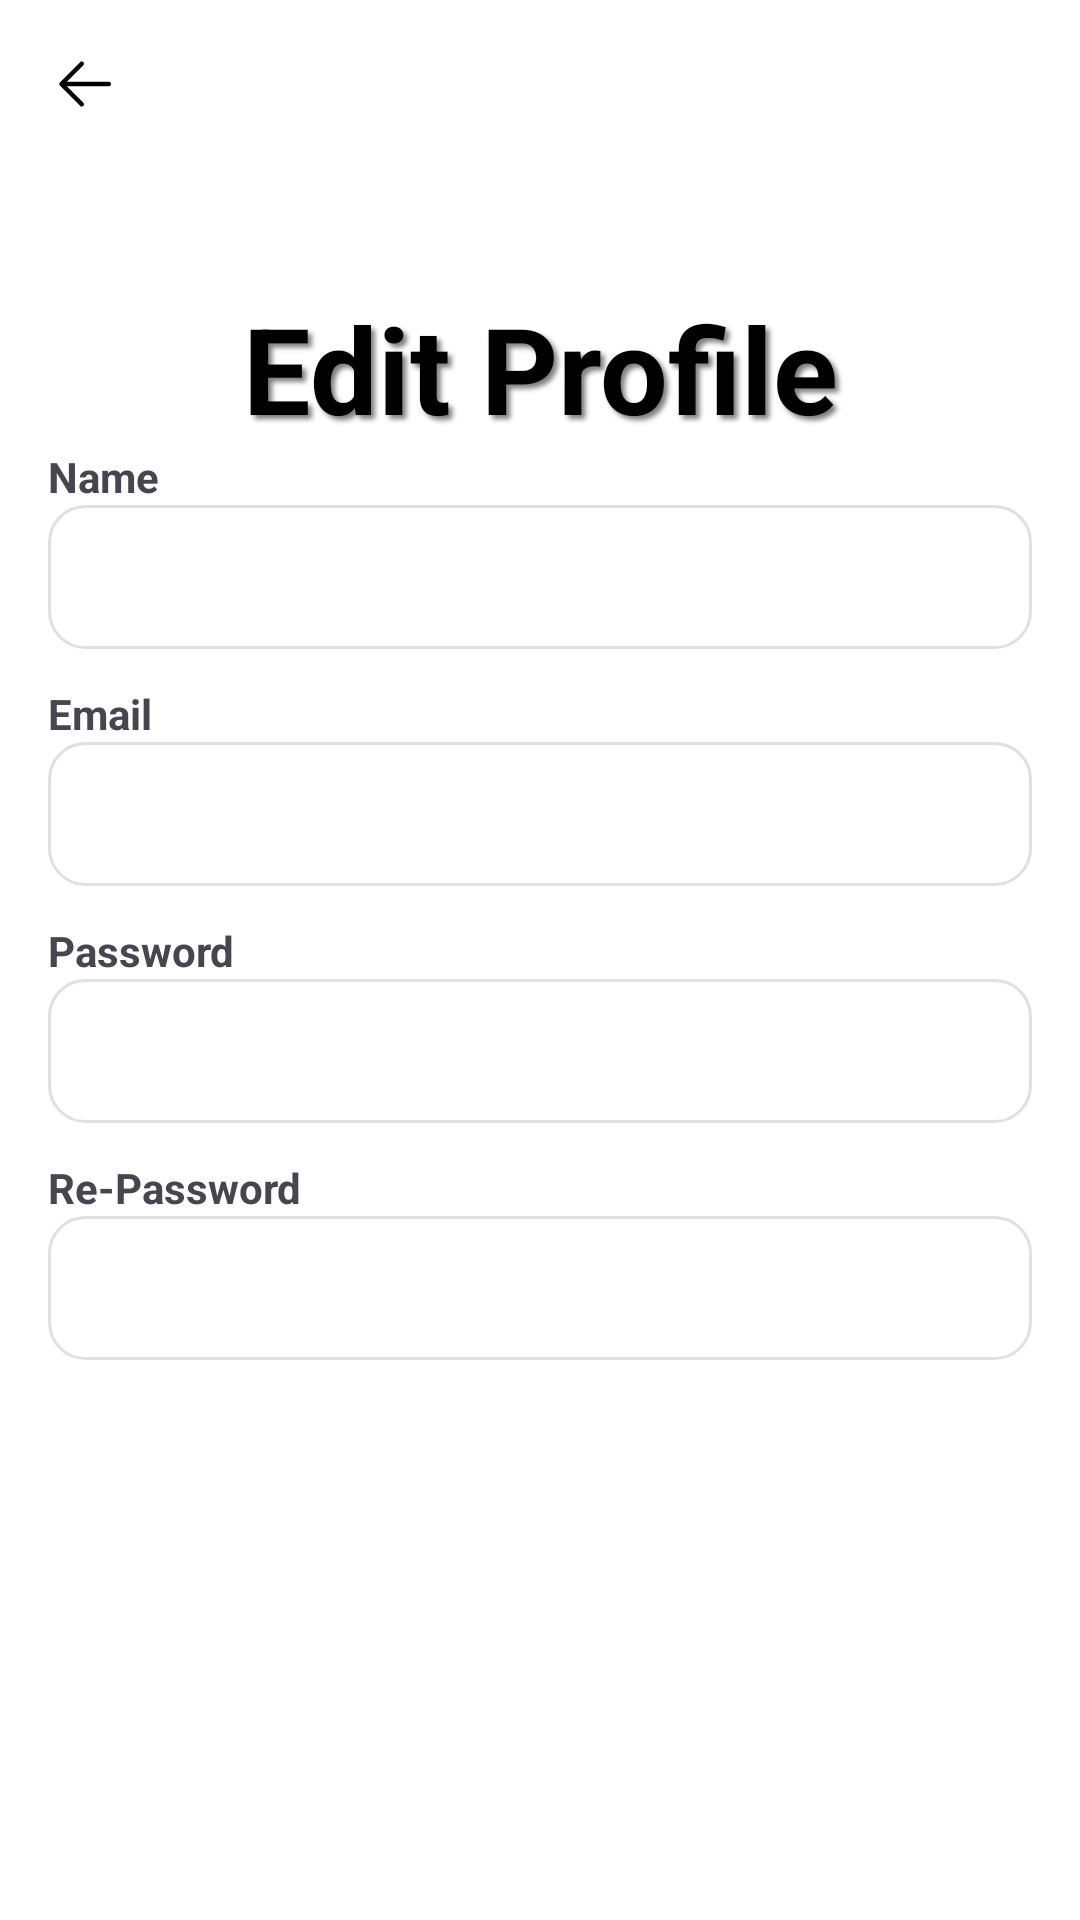

Layout XML and referenced resources for this Android screen:
<!-- AndroidManifest.xml: application theme Theme.ElectronicStore -->
<!-- res/layout/activity_edit_profile.xml -->
<?xml version="1.0" encoding="utf-8"?>
<ScrollView xmlns:android="http://schemas.android.com/apk/res/android"
    android:layout_width="match_parent"
    android:layout_height="match_parent"
    android:background="#FFFFFF">

    <LinearLayout
        android:layout_width="match_parent"
        android:layout_height="wrap_content"
        android:orientation="vertical"
        android:padding="16dp">

        <ImageView
            android:id="@+id/ivBack"
            android:layout_width="24dp"
            android:layout_height="24dp"
            android:src="@drawable/ic_back"
            android:contentDescription="Back"
            android:layout_marginBottom="16dp"/>

        <TextView
            android:layout_width="match_parent"
            android:layout_height="wrap_content"
            android:layout_marginTop="40dp"
            android:text="Edit Profile"
            android:textAlignment="center"
            android:textColor="@color/black"
            android:textSize="40dp"
            android:textStyle="bold"
            android:shadowColor="#80000000"
            android:shadowDx="4"
            android:shadowDy="4"
            android:shadowRadius="4" />

        <TextView
            android:layout_width="match_parent"
            android:layout_height="wrap_content"
            android:text="Name"
            android:textSize="14sp"
            android:textStyle="bold"/>

        <EditText
            android:id="@+id/etName"
            android:layout_width="match_parent"
            android:layout_height="48dp"
            android:background="@drawable/edit_text_background"
            android:padding="12dp"
            android:textSize="14sp"/>

        <TextView
            android:layout_width="match_parent"
            android:layout_height="wrap_content"
            android:text="Email"
            android:textSize="14sp"
            android:textStyle="bold"
            android:layout_marginTop="12dp"/>

        <EditText
            android:id="@+id/etEmail"
            android:layout_width="match_parent"
            android:layout_height="48dp"
            android:background="@drawable/edit_text_background"
            android:padding="12dp"
            android:textSize="14sp"
            android:inputType="textEmailAddress" />

        <TextView
            android:layout_width="match_parent"
            android:layout_height="wrap_content"
            android:text="Password"
            android:textSize="14sp"
            android:textStyle="bold"
            android:layout_marginTop="12dp"/>

        <EditText
            android:id="@+id/etPassword"
            android:layout_width="match_parent"
            android:layout_height="48dp"
            android:background="@drawable/edit_text_background"
            android:padding="12dp"
            android:textSize="14sp"
            android:inputType="textPassword"/>

        <TextView
            android:layout_width="match_parent"
            android:layout_height="wrap_content"
            android:text="Re-Password"
            android:textSize="14sp"
            android:textStyle="bold"
            android:layout_marginTop="12dp"/>

        <EditText
            android:id="@+id/etRepeatPassword"
            android:layout_width="match_parent"
            android:layout_height="48dp"
            android:background="@drawable/edit_text_background"
            android:padding="12dp"
            android:textSize="14sp"
            android:inputType="textPassword"/>

        <Button
            android:id="@+id/btnSave"
            android:layout_width="match_parent"
            android:layout_height="50dp"
            android:text="Save"
            android:textSize="16sp"
            android:textStyle="bold"
            android:backgroundTint="@color/light_blue"
            android:textColor="@android:color/white"
            android:layout_marginTop="24dp"
            android:layout_marginBottom="16dp"/>
    </LinearLayout>
</ScrollView>
<!-- resources referenced by this layout -->
<resources>
  <color name="black">#FF000000</color>
  <color name="light_blue">#1599d6</color>
  <!-- drawable edit_text_background (drawable) -->
  <?xml version="1.0" encoding="utf-8"?>
  <shape xmlns:android="http://schemas.android.com/apk/res/android"
      android:shape="rectangle">
  
      
      <corners android:radius="12dp"/>
  
      
      <stroke android:width="1dp" android:color="#E0E0E0"/>
  
      
      <solid android:color="#FFFFFF"/>
  
      
      <padding
          android:left="12dp"
          android:right="12dp"
          android:top="8dp"
          android:bottom="8dp"/>
  </shape>
  <!-- drawable ic_back (drawable) -->
  <vector xmlns:android="http://schemas.android.com/apk/res/android" android:height="25dp" android:viewportHeight="1024" android:viewportWidth="1024" android:width="25dp">
        
      <path android:fillColor="#000000" android:pathData="M224,480h640a32,32 0,1 1,0 64H224a32,32 0,0 1,0 -64z"/>
        
      <path android:fillColor="#000000" android:pathData="m237.2,512 l265.4,265.3a32,32 0,0 1,-45.3 45.3l-288,-288a32,32 0,0 1,0 -45.3l288,-288a32,32 0,1 1,45.3 45.3L237.2,512z"/>
  </vector>
  <style name="Theme.ElectronicStore" parent="Base.Theme.ElectronicStore" />
  <style name="Base.Theme.ElectronicStore" parent="Theme.Material3.DayNight.NoActionBar">
          
          
              <item name="buttonStyle">@style/CustomButton</item>
  
      </style>
  <style name="CustomButton" parent="Widget.Material3.Button">
          <item name="android:backgroundTint">#1599d6</item>  
          <item name="android:textColor">#E7DADA</item>      
      </style>
</resources>
